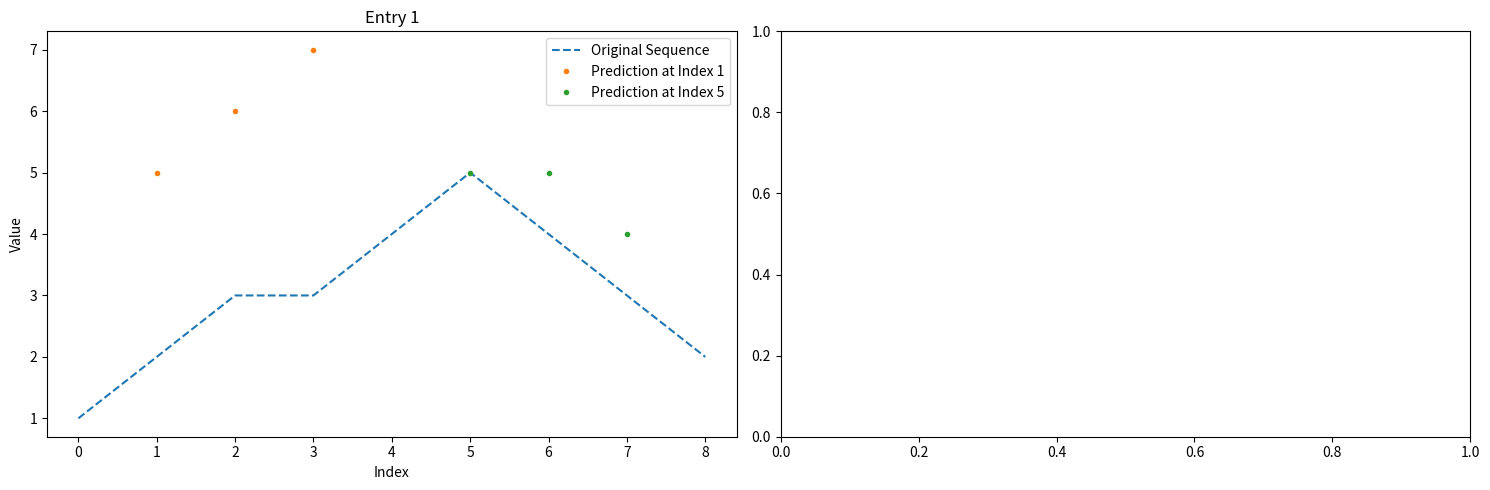

Python code for this plot:
from dataclasses import dataclass
from typing import List, Tuple

import matplotlib.pyplot as plt
import numpy as np


def plot_pred_comparison(plot_data: List[Tuple[np.array, np.array]]):
    num_subplots = len(plot_data)

    num_cols = int(np.ceil(np.sqrt(num_subplots)))
    num_rows = int(np.ceil(num_subplots / num_cols))

    fig, axs = plt.subplots(num_rows, num_cols, figsize=(4 * num_cols, 3 * num_rows))

    if num_subplots == 1:
        y_real, y_pred = plot_data[0]
        axs.plot(y_real, label="real")
        axs.plot(y_pred, label="predicted")
    else:
        for i in range(num_rows):
            if len(plot_data) == 0:
                break

            for j in range(num_cols):
                if len(plot_data) == 0:
                    break

                if num_subplots > 0:
                    y_real, y_pred = plot_data.pop(0)
                    axs[i, j].plot(y_real, label=f'real')
                    axs[i, j].plot(y_pred, label=f'pred')
                    axs[i, j].legend()
                else:
                    axs[i, j].axis('off')

    plt.tight_layout()
    plt.suptitle("Predictions")
    plt.show()


@dataclass
class PredictionData:
    original_sequence: np.ndarray
    preds: List[Tuple[int, np.iterable]]


def plot_sequences_with_predictions(
        data: List[PredictionData]
):
    max_plots = 12
    num_entries = len(data)

    cols = 2

    num_plots = min(max_plots, num_entries)
    num_rows = num_plots // cols if num_plots % cols == 0 else (num_plots // cols) + 1

    fig, axes = plt.subplots(num_rows, cols, figsize=(15, 5 * num_rows))
    axes = axes.flatten()

    for i in range(num_plots):
        entry = data[i]
        original_sequence = entry.original_sequence
        preds = entry.preds

        ax = axes[i]

        ax.plot(original_sequence, "--", label='Original Sequence')

        for index, pred_sequence in preds:
            pred_start = max(index, 0)
            pred_end = pred_start + len(pred_sequence)
            ax.plot(range(pred_start, pred_end), pred_sequence, ".",
                    label=f'Prediction at Index {index}')

        ax.legend()
        ax.set_xlabel('Index')
        ax.set_ylabel('Value')
        ax.set_title(f'Entry {i + 1}')

    plt.tight_layout()
    plt.show()

    pass


if __name__ == '__main__':
    # test plot_sequence_with_predictions
    data = np.array([1, 2, 3, 3, 4, 5, 4, 3, 2])
    preds: List[Tuple[int, np.ndarray]] = [
        (1, np.array([5, 6, 7])),
        (5, np.array([5, 5, 4])),
    ]

    data = [PredictionData(data, preds)]

    plot_sequences_with_predictions(data)

    pass
